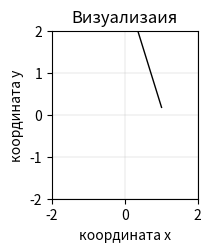

Reproduce this figure in Python. (Note: this script raises an exception after producing the figure.)
import matplotlib.pyplot as plt
import numpy as np
#import math
from matplotlib.animation import FuncAnimation
#plt.style.use('seaborn-pastel')

# Построение графиков
#plt.figure(figsize=(9, 9))
#plt.subplot(2, 1, 1)
#plt.plot(x, y1)                # построение графика
#plt.title("Зависимости: y1 = x, y2 = x^2") # заголовок
#plt.ylabel("y1", fontsize=14) # ось ординат
#plt.grid(True)                # включение отображение сетки
#plt.subplot(2, 1, 2)
#plt.plot(x, y2)                # построение графика
#plt.xlabel("x", fontsize=14)  # ось абсцисс
#plt.ylabel("y2", fontsize=14) # ось ординат
#plt.grid(True)                # включение отображение сетки



class GraphBase(object):
    def __init__(self):
        self.mk, = plt.plot([], [], 'ro', ms =10) #маркер
        line, = plt.plot([], [], 'k-', lw=1)

class Pendulum(object): #Объявление класса маятника
    def __init__(self): #Начальные данные
        self.x = 1
        self.y = 0
        self.p = 1
        self.t = 0
        self.dt = 0.02
        self.x = self.x - self.p*self.dt/2

        self.staticPointX = 0
        self.staticPointY = 3
        self.l = self.staticPointY - self.y
        self.lineX = [0]
        self.lineY = [0]

        self.E_kin = 0
        self.E_pot = 0

    def nextFrameCalc(self, i):
        self.t = self.dt * i #Изменение времени
        self.x = self.x + self.p*self.dt  #Вычисление угла отклонения
        self.p = self.p - np.sin(self.x)*self.dt  #и импульса через время dt
        #self.y = (self.x**2)/(2*self.l)
        self.y = -np.sqrt((self.l-self.x)*(self.l+self.x))+self.l

        self.lineX = [self.x, self.staticPointX]
        self.lineY = [self.y, self.staticPointY]

        self.E_kin = self.p**2/2
        self.E_pot = self.y*2.3


pdl = Pendulum()
 
fig = plt.figure()
plt.subplot(2, 3, 1)
plt.title("Визуализаия") # заголовок
plt.ylabel("координата y", fontsize=10) # ось ординат
plt.xlabel("координата х", fontsize=10) # ось ординат

plt.xlim(-2, 2)
plt.ylim(-2, 2)
plt.grid(ls='solid', lw=0.2) 
mk, = plt.plot([], [], 'ro', ms =10) #маркер
line, = plt.plot([], [], 'k-', lw=1)

def animate(i):
    pdl.nextFrameCalc(i)

    line.set_data(pdl.lineX, pdl.lineY)
    mk.set_data(pdl.x, pdl.y)

    return mk, line,
 
anim = FuncAnimation(fig, animate, frames=200, interval=pdl.dt*1000, blit=True)

############################################################

plt.subplot(2, 3, 3)
plt.title("Фазовая плоскость") # заголовок
plt.ylabel("импульс p", fontsize=10) # ось ординат
plt.xlabel("координата х", fontsize=10) # ось ординат

plt.xlim(-2, 2)
plt.ylim(-2, 2)
plt.grid(ls='solid', lw=0.2) 
mk_2, = plt.plot([], [], 'ro', ms =3)
line_2, = plt.plot([], [], 'k-', lw=1)

xdata, pdata = [], []

def animate_2(i):
    pdl.nextFrameCalc(i)

    xdata.append(pdl.x)
    pdata.append(pdl.p)

    line_2.set_data(xdata, pdata)
    mk_2.set_data(pdl.x, pdl.p)

    return mk_2, line_2,
 
anim = FuncAnimation(fig, animate_2, frames=200, interval=pdl.dt*1000, blit=True)

################################################################################

plt.subplot(2, 3, 2)
plt.title("Кинетическая энергия") # заголовок
plt.ylabel("энергия Eк", fontsize=10) # ось ординат
plt.xlabel("время t", fontsize=10) # ось ординат

plt.xlim(0, np.pi*6)
plt.ylim(0, 1)
plt.grid(ls='solid', lw=0.2) 
mk_3, = plt.plot([], [], 'ro', ms =3)
line_3, = plt.plot([], [], 'k-', lw=1)

tdata, ekdata = [], []

def animate_3(i):
    pdl.nextFrameCalc(i)

    #print(pdl.t)

    tdata.append(pdl.t)
    ekdata.append(pdl.E_kin)

    line_3.set_data(tdata, ekdata)
    mk_3.set_data(pdl.t, pdl.E_kin)

    return mk_3, line_3,
 
anim = FuncAnimation(fig, animate_3, frames=2000, interval=pdl.dt*1000, blit=True)

################################################################################

plt.subplot(2, 3, 4)
plt.title("Потенциальная энергия") # заголовок
plt.ylabel("энергия Eп", fontsize=10) # ось ординат
plt.xlabel("время t", fontsize=10) # ось ординат

plt.xlim(0, np.pi*6)
plt.ylim(0, 1)
plt.grid(ls='solid', lw=0.2) 
mk_4, = plt.plot([], [], 'ro', ms =3)
line_4, = plt.plot([], [], 'k-', lw=1)

epdata = []

def animate_4(i):
    pdl.nextFrameCalc(i)

    epdata.append(pdl.E_pot)

    line_4.set_data(tdata, epdata)
    mk_4.set_data(pdl.t, pdl.E_pot)

    return mk_4, line_4,
 
anim = FuncAnimation(fig, animate_4, frames=2000, interval=pdl.dt*1000, blit=True)

################################################################################

plt.subplot(2, 3, 5)
plt.title("Общая энергия") # заголовок
plt.ylabel("энергия E", fontsize=10) # ось ординат
plt.xlabel("время t", fontsize=10) # ось ординат

plt.xlim(0, np.pi*6)
plt.ylim(0, 2)
plt.grid(ls='solid', lw=0.2) 
mk_5, = plt.plot([], [], 'ro', ms =3)
line_5, = plt.plot([], [], 'k-', lw=1)

edata = []

def animate_5(i):
    pdl.nextFrameCalc(i)

    edata.append(pdl.E_pot + pdl.E_kin)

    line_5.set_data(tdata, edata)
    mk_5.set_data(pdl.t, pdl.E_pot + pdl.E_kin)

    return mk_5, line_5,
 
anim = FuncAnimation(fig, animate_5, frames=2000, interval=pdl.dt*1000, blit=True)

plt.show()